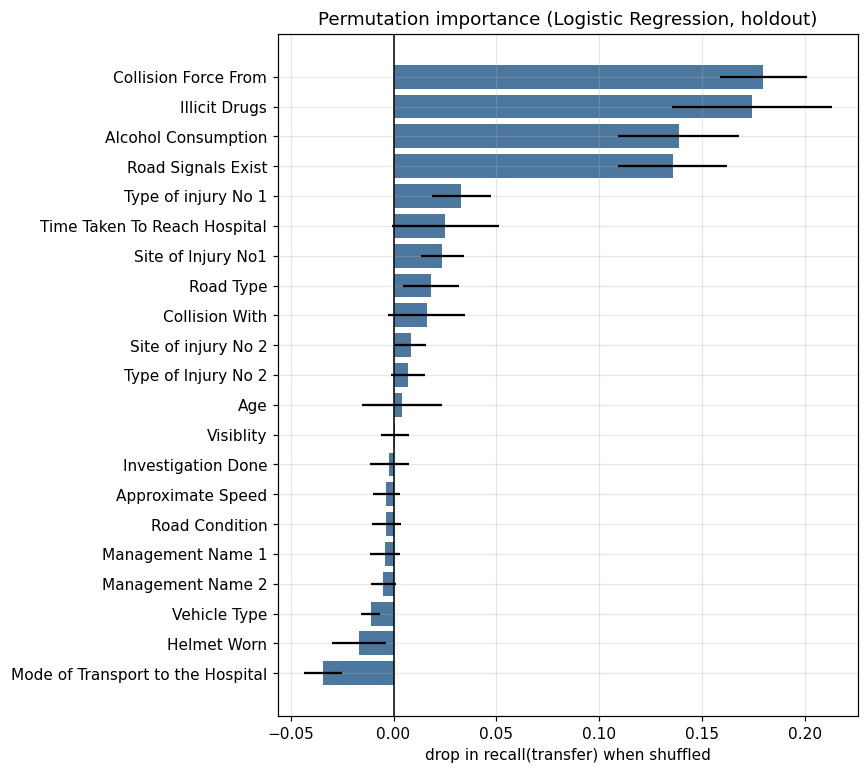

The data file committed next to this chart (first rows):
feature, importance, std
Collision Force From, 0.1797, 0.02122
Illicit Drugs, 0.1741, 0.03874
Alcohol Consumption, 0.1385, 0.0293
Road Signals Exist, 0.1357, 0.02657
Type of injury No 1, 0.03287, 0.01435
Time Taken To Reach Hospital, 0.02517, 0.02602
Site of Injury No1, 0.02378, 0.01047
Road Type, 0.01818, 0.0137
Collision With, 0.01608, 0.01878
Site of injury No 2, 0.008392, 0.007532
Type of Injury No 2, 0.006993, 0.008274
Age, 0.004196, 0.01933
Visiblity, 0.0006993, 0.006597
Investigation Done, -0.002098, 0.009408
Approximate Speed, -0.003497, 0.006447
Road Condition, -0.003497, 0.007166
Management Name 1, -0.004196, 0.007131
Management Name 2, -0.004895, 0.006294
Vehicle Type, -0.01119, 0.004639
Helmet Worn, -0.01678, 0.01334
Mode of Transport to the Hospital, -0.03427, 0.009091
